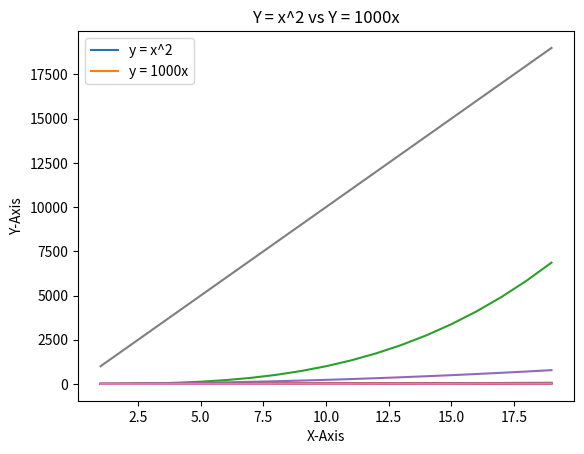

Generate this figure with matplotlib:
# -*- coding: utf-8 -*-
"""Assignment Graphs 1

Automatically generated by Colaboratory.

Original file is located at
    https://colab.research.google.com/<link-removed>
"""

# Commented out IPython magic to ensure Python compatibility.
import numpy as np
import matplotlib.pyplot as plt
# %matplotlib inline

# Function to plot
X = np.arange(1,20)
print(f"X = {X}")

# Plotting Function
def myPlot(title,x,y):
  plt.title(title)
  plt.xlabel("X-Axis")
  plt.ylabel("Y-Axis")
  print(f"Y = {y}")
  plt.plot(x,y)

# Function 1
Y = (2*X)
myPlot("Y = 2x",X,Y)
plt.show()

# Function 2
Y = (3*X)
myPlot("Y = 3x",X,Y)
plt.show()

# Function 3
Y = (X**3)
myPlot("Y = x^3",X,Y)
plt.show()

# Function 4
Y = np.log(X)
myPlot("Y = log x",X,Y)
plt.show()

# Function 5
Y = (2*(X**2))+(3*X)
myPlot("Y=2x^2 + 3x",X,Y)
plt.show()

# Function 6
Y = (3*X)+2
myPlot("Y = 3x + 2",X,Y)
plt.show()

# Function 7
Y = (X^2)
myPlot("",X,Y)
Y = 1000*X
myPlot("Y = x^2 vs Y = 1000x",X,Y)
plt.legend(['y = x^2', 'y = 1000x'])
plt.show()

"""They are not intersecting at any point."""